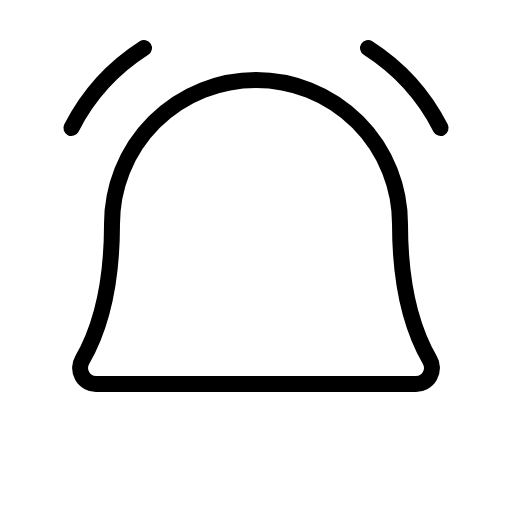
t = 0.00 s
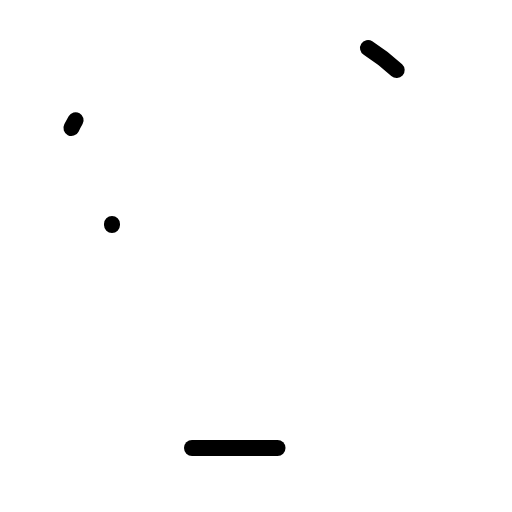
t = 0.90 s
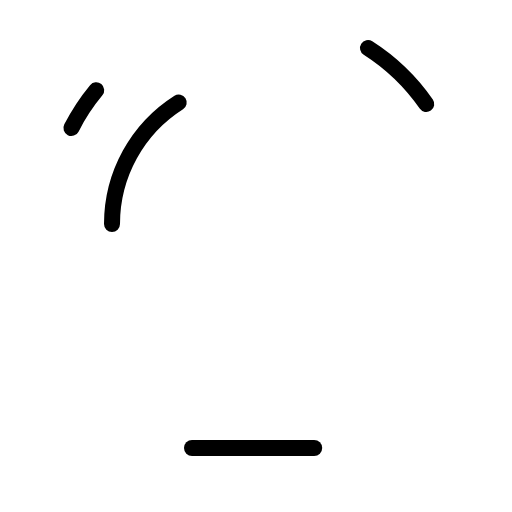
t = 1.28 s
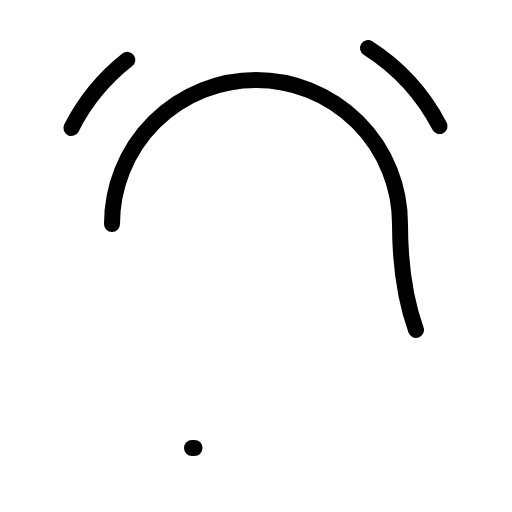
t = 1.65 s
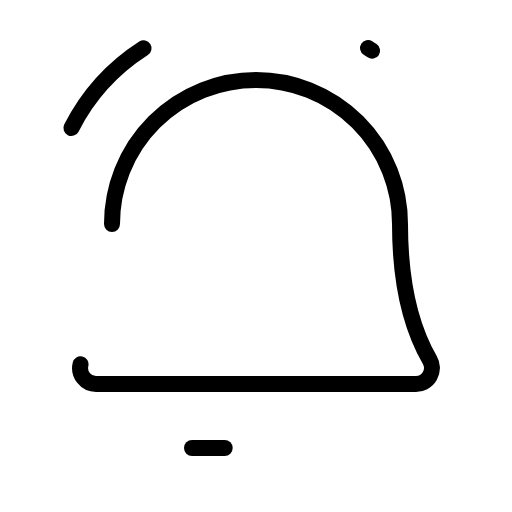
t = 2.03 s

The animated SVG that drew these frames (rendered in a browser with its animation timeline set to each time). Animation: 1 CSS @keyframes rule; one cycle of 2.40 s, repeats indefinitely.

<svg xmlns="http://www.w3.org/2000/svg" viewBox="0 0 256 256">
  <style>
    .draw-line {
      stroke-dasharray: 1;
      stroke-dashoffset: 0;
    }
    svg:hover .draw-line {
      animation: phosphor-draw-in 1.5s ease-in-out infinite;
    }
    @keyframes phosphor-draw-in {
      0%   { stroke-dashoffset: 1; }
      100% { stroke-dashoffset: 0; }
    }
  </style><rect width="256" height="256" fill="none"/><line x1="96" y1="224" x2="160" y2="224" fill="none" stroke="currentColor" stroke-linecap="round" stroke-linejoin="round" stroke-width="8" class="draw-line" pathLength="1" style="animation-delay: 0s"/><path d="M184,24a102.71,102.71,0,0,1,36.29,40" fill="none" stroke="currentColor" stroke-linecap="round" stroke-linejoin="round" stroke-width="8" class="draw-line" pathLength="1" style="animation-delay: 0.3s"/><path d="M35.71,64A102.71,102.71,0,0,1,72,24" fill="none" stroke="currentColor" stroke-linecap="round" stroke-linejoin="round" stroke-width="8" class="draw-line" pathLength="1" style="animation-delay: 0.6s"/><path d="M56,112a72,72,0,0,1,144,0c0,35.82,8.3,56.6,14.9,68A8,8,0,0,1,208,192H48a8,8,0,0,1-6.88-12C47.71,168.6,56,147.81,56,112Z" fill="none" stroke="currentColor" stroke-linecap="round" stroke-linejoin="round" stroke-width="8" class="draw-line" pathLength="1" style="animation-delay: 0.9s"/></svg>
